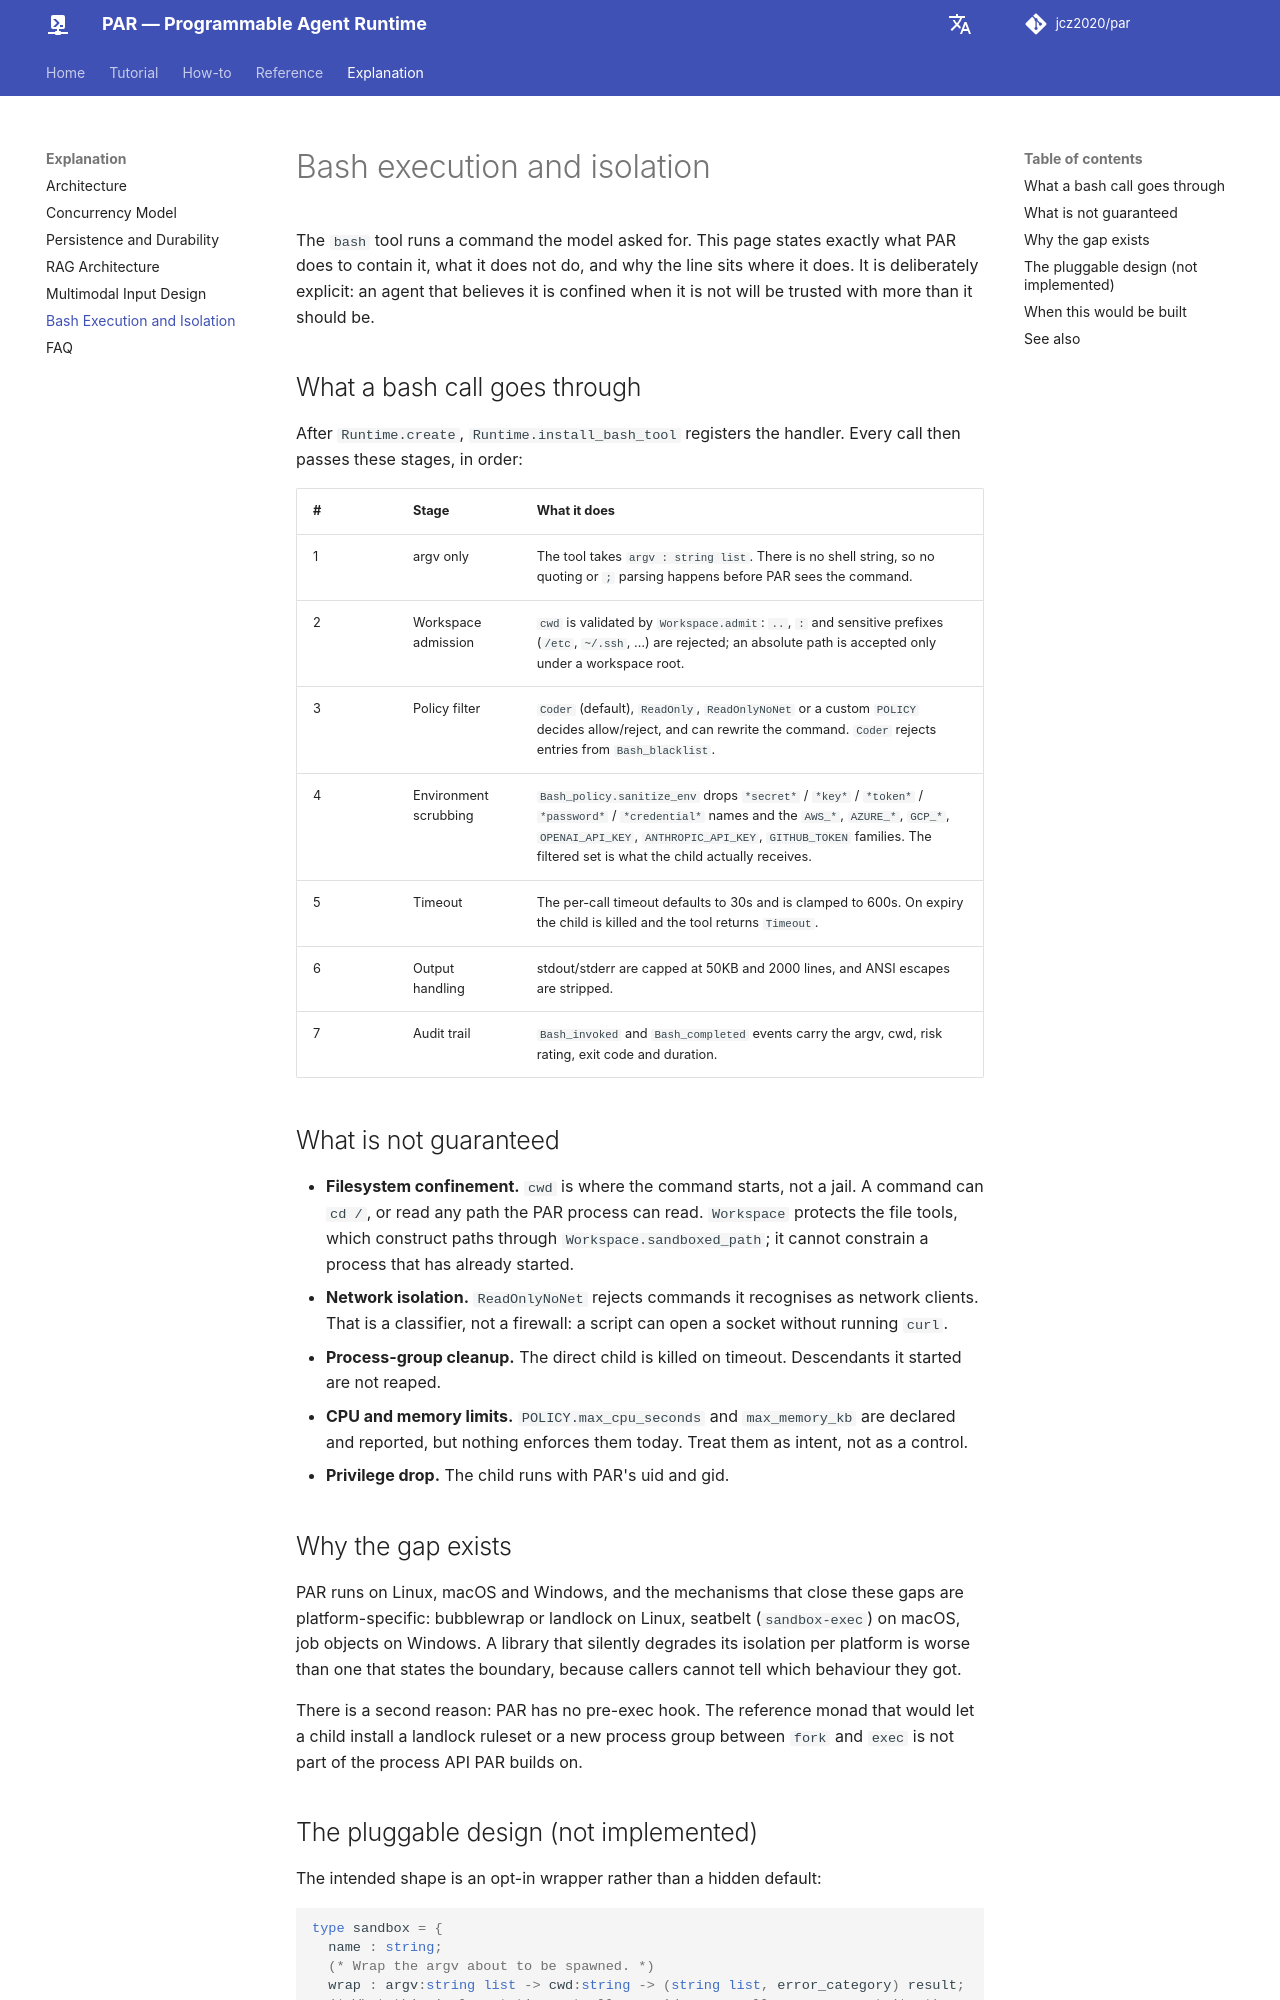

repository: jcz2020/par · page: explanation/sandbox-model/index.html · generator: mkdocs

# Bash execution and isolation

The `bash` tool runs a command the model asked for. This page states exactly
what PAR does to contain it, what it does not do, and why the line sits where it
does. It is deliberately explicit: an agent that believes it is confined when it
is not will be trusted with more than it should be.

## What a bash call goes through

After `Runtime.create`, `Runtime.install_bash_tool` registers the handler. Every
call then passes these stages, in order:

| # | Stage | What it does |
|---|-------|--------------|
| 1 | argv only | The tool takes `argv : string list`. There is no shell string, so no quoting or `;` parsing happens before PAR sees the command. |
| 2 | Workspace admission | `cwd` is validated by `Workspace.admit`: `..`, `:` and sensitive prefixes (`/etc`, `~/.ssh`, …) are rejected; an absolute path is accepted only under a workspace root. |
| 3 | Policy filter | `Coder` (default), `ReadOnly`, `ReadOnlyNoNet` or a custom `POLICY` decides allow/reject, and can rewrite the command. `Coder` rejects entries from `Bash_blacklist`. |
| 4 | Environment scrubbing | `Bash_policy.sanitize_env` drops `*secret*` / `*key*` / `*token*` / `*password*` / `*credential*` names and the `AWS_*`, `AZURE_*`, `GCP_*`, `OPENAI_API_KEY`, `ANTHROPIC_API_KEY`, `GITHUB_TOKEN` families. The filtered set is what the child actually receives. |
| 5 | Timeout | The per-call timeout defaults to 30s and is clamped to 600s. On expiry the child is killed and the tool returns `Timeout`. |
| 6 | Output handling | stdout/stderr are capped at 50KB and 2000 lines, and ANSI escapes are stripped. |
| 7 | Audit trail | `Bash_invoked` and `Bash_completed` events carry the argv, cwd, risk rating, exit code and duration. |

## What is not guaranteed

- **Filesystem confinement.** `cwd` is where the command starts, not a jail. A
  command can `cd /`, or read any path the PAR process can read. `Workspace`
  protects the file tools, which construct paths through
  `Workspace.sandboxed_path`; it cannot constrain a process that has already
  started.
- **Network isolation.** `ReadOnlyNoNet` rejects commands it recognises as
  network clients. That is a classifier, not a firewall: a script can open a
  socket without running `curl`.
- **Process-group cleanup.** The direct child is killed on timeout. Descendants
  it started are not reaped.
- **CPU and memory limits.** `POLICY.max_cpu_seconds` and `max_memory_kb` are
  declared and reported, but nothing enforces them today. Treat them as intent,
  not as a control.
- **Privilege drop.** The child runs with PAR's uid and gid.

## Why the gap exists

PAR runs on Linux, macOS and Windows, and the mechanisms that close these gaps
are platform-specific: bubblewrap or landlock on Linux, seatbelt (`sandbox-exec`)
on macOS, job objects on Windows. A library that silently degrades its isolation
per platform is worse than one that states the boundary, because callers cannot
tell which behaviour they got.

There is a second reason: PAR has no pre-exec hook. The reference monad that
would let a child install a landlock ruleset or a new process group between
`fork` and `exec` is not part of the process API PAR builds on.
